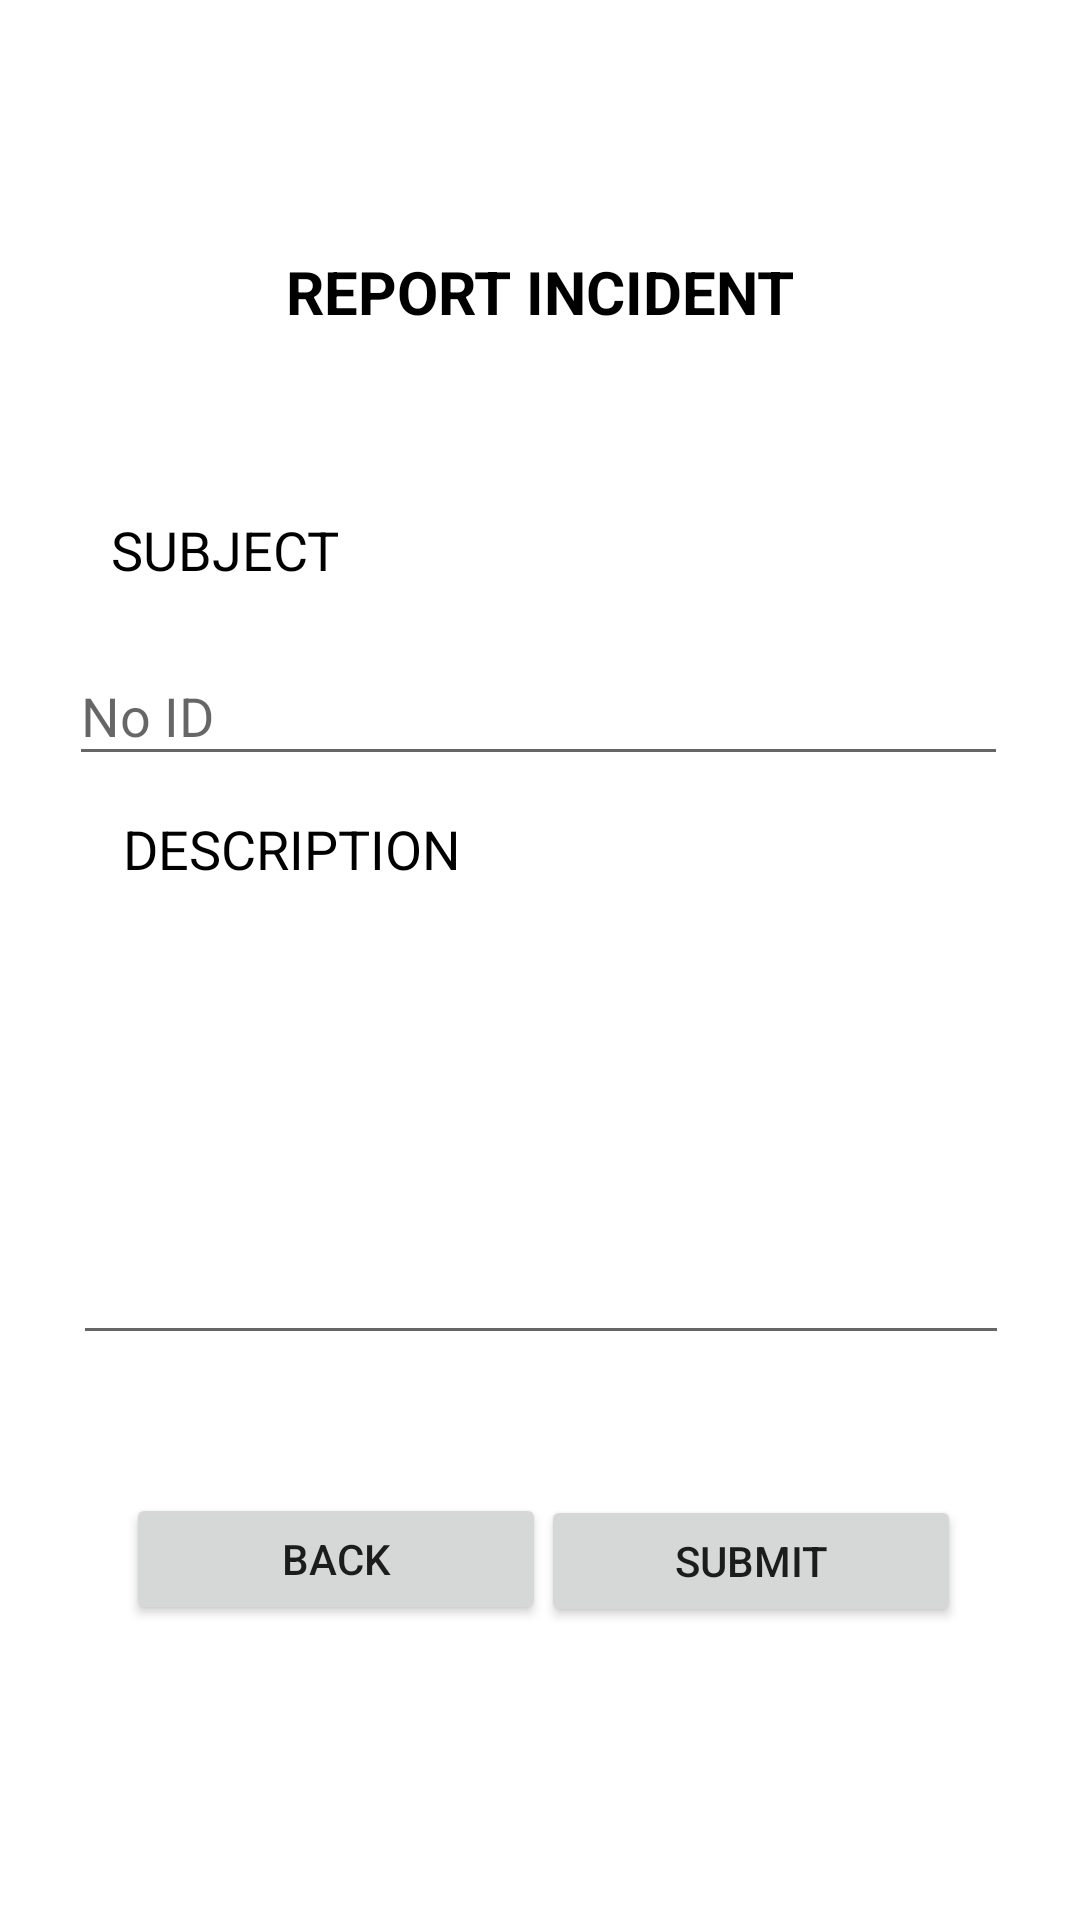

The Android layout XML behind this screen, and the referenced resources:
<!-- AndroidManifest.xml: application theme Theme.PNPQrSystem -->
<!-- res/layout/activity_report_incident.xml -->
<?xml version="1.0" encoding="utf-8"?>
<androidx.constraintlayout.widget.ConstraintLayout xmlns:android="http://schemas.android.com/apk/res/android"
    xmlns:app="http://schemas.android.com/apk/res-auto"
    xmlns:tools="http://schemas.android.com/tools"
    android:layout_width="match_parent"
    android:layout_height="match_parent"
    tools:context=".report.ReportCivilianActivity">

    <TextView
        android:id="@+id/reportIncidentTextView"
        android:layout_width="193dp"
        android:layout_height="47dp"
        android:gravity="center"
        android:text="REPORT INCIDENT"
        android:textColor="@color/black"
        android:textSize="20sp"
        android:textStyle="bold"
        app:layout_constraintBottom_toBottomOf="parent"
        app:layout_constraintEnd_toEndOf="parent"
        app:layout_constraintStart_toStartOf="parent"
        app:layout_constraintTop_toTopOf="parent"
        app:layout_constraintVertical_bias="0.124" />

    <EditText
        android:id="@+id/subjectIncidentText"
        android:layout_width="313dp"
        android:layout_height="43dp"
        android:ems="10"
        android:hint="No ID"
        android:inputType="textPersonName"
        app:layout_constraintBottom_toBottomOf="parent"
        app:layout_constraintEnd_toEndOf="parent"
        app:layout_constraintHorizontal_bias="0.489"
        app:layout_constraintStart_toStartOf="parent"
        app:layout_constraintTop_toTopOf="parent"
        app:layout_constraintVertical_bias="0.361" />

    <TextView
        android:id="@+id/subjectTextView"
        android:layout_width="168dp"
        android:layout_height="36dp"
        android:gravity="left"
        android:text="SUBJECT"
        android:textColor="@color/black"
        android:textSize="18sp"
        app:layout_constraintBottom_toBottomOf="parent"
        app:layout_constraintEnd_toEndOf="parent"
        app:layout_constraintHorizontal_bias="0.193"
        app:layout_constraintStart_toStartOf="parent"
        app:layout_constraintTop_toTopOf="parent"
        app:layout_constraintVertical_bias="0.283" />

    <TextView
        android:id="@+id/subjectTextView2"
        android:layout_width="168dp"
        android:layout_height="36dp"
        android:gravity="left"
        android:text="DESCRIPTION "
        android:textColor="@color/black"
        android:textSize="18sp"
        app:layout_constraintBottom_toBottomOf="parent"
        app:layout_constraintEnd_toEndOf="parent"
        app:layout_constraintHorizontal_bias="0.213"
        app:layout_constraintStart_toStartOf="parent"
        app:layout_constraintTop_toTopOf="parent"
        app:layout_constraintVertical_bias="0.448" />

    <EditText
        android:id="@+id/descriptionIncidentText"
        android:layout_width="312dp"
        android:layout_height="147dp"
        android:ems="10"
        android:gravity="start|top"
        android:inputType="textMultiLine"
        app:layout_constraintBottom_toBottomOf="parent"
        app:layout_constraintEnd_toEndOf="parent"
        app:layout_constraintHorizontal_bias="0.505"
        app:layout_constraintStart_toStartOf="parent"
        app:layout_constraintTop_toTopOf="parent"
        app:layout_constraintVertical_bias="0.618" />

    <Button
        android:id="@+id/backIncidentBtn"
        android:layout_width="140dp"
        android:layout_height="44dp"
        android:text="Back"
        app:layout_constraintBottom_toBottomOf="parent"
        app:layout_constraintEnd_toEndOf="parent"
        app:layout_constraintHorizontal_bias="0.191"
        app:layout_constraintStart_toStartOf="parent"
        app:layout_constraintTop_toTopOf="parent"
        app:layout_constraintVertical_bias="0.835" />

    <Button
        android:id="@+id/submitIncidentBtn"
        android:layout_width="140dp"
        android:layout_height="44dp"
        android:onClick="submit"
        android:text="Submit"
        app:layout_constraintBottom_toBottomOf="parent"
        app:layout_constraintEnd_toEndOf="parent"
        app:layout_constraintHorizontal_bias="0.819"
        app:layout_constraintStart_toStartOf="parent"
        app:layout_constraintTop_toTopOf="parent"
        app:layout_constraintVertical_bias="0.836" />

</androidx.constraintlayout.widget.ConstraintLayout>
<!-- resources referenced by this layout -->
<resources>
  <style name="Theme.PNPQrSystem" parent="Theme.MaterialComponents.DayNight.DarkActionBar">
          
          <item name="colorPrimary">@color/purple_500</item>
          <item name="colorPrimaryVariant">@color/purple_700</item>
          <item name="colorOnPrimary">@color/white</item>
          
          <item name="colorSecondary">@color/teal_200</item>
          <item name="colorSecondaryVariant">@color/teal_700</item>
          <item name="colorOnSecondary">@color/black</item>
          
          <item name="android:statusBarColor" tools:targetApi="l">?attr/colorPrimaryVariant</item>
          
      </style>
  <!-- not gathered from this repository: default colours our renderer supplied (Android Studio template values) -->
  <color name="purple_500">#FF6200EE</color>
  <color name="purple_700">#FF3700B3</color>
  <color name="teal_200">#FF03DAC5</color>
  <color name="teal_700">#FF018786</color>
  <color name="black">#FF000000</color>
  <color name="white">#FFFFFFFF</color>
</resources>
